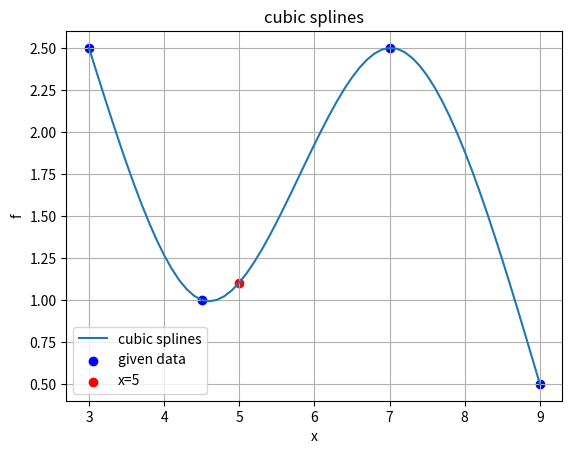

Generate this figure with matplotlib:
import numpy as np
import matplotlib.pyplot as plt


x_list = np.array([3.0, 4.5, 7.0, 9.0])
y_list = np.array([2.5, 1.0, 2.5, 0.5])


x_target = 5
n = len(x_list)
h_list = x_list[1:] - x_list[:-1]


def f(i, j):
    i, j = int(i), int(j)
    if i==0 or i==n-1:
        if i==j:
            return 1
        else:
            return 0
    else:
        if i==j+1:
            return h_list[i-1]
        if i==j:
            return 2*(h_list[i-1] + h_list[i])
        if i==j-1:
            return h_list[i]
        else:
            return 0

M = np.fromfunction(np.vectorize(f, otypes=[float]), (n, n))
A = y_list.reshape(-1,1)
# print(A)
df = (y_list[1:] - y_list[:-1]) / h_list
ddf = (df[1:] - df[:-1])*3
ddf_ = np.hstack(([0], ddf, [0]))
N = ddf_.reshape(-1, 1)

C = np.linalg.inv(M) @ N
B = df.reshape(-1,1) - h_list.reshape(-1,1)/3 * (2*C[:-1]+C[1:])
D = (C[1:] - C[:-1]) / 3 / h_list.reshape(-1,1) 
# print(D)
# print(C)

def find_adjacent(x0, x_list=x_list):
    min_i, max_i = 0, len(x_list)-1
    if x0 < x_list[min_i] or x0 > x_list[max_i]:
        raise "extrapolation"
    
    while (max_i - min_i) > 0:
        i = (min_i+max_i)//2
        if x0 < x_list[i]:
            max_i = i
        elif x0 > x_list[i+1]:
            min_i = i
        else:
            return i, x_list[i]
        
def calculate_y(x0):
    i, xi = find_adjacent(x0)
    
    return A[i] + B[i]*(x0-xi) + C[i]*(x0-xi)**2 + D[i]*(x0-xi)**3

print(calculate_y(x_target))

num_step = 60
x_axis = [np.min(x_list) + (np.max(x_list) - np.min(x_list)) * i / num_step for i in range(num_step+1)]
y_spline = [calculate_y(x_val) for x_val in x_axis]


plt.figure()
plt.plot(x_axis, y_spline, label="cubic splines")
plt.scatter(x_list, y_list, color="blue", label="given data")
plt.scatter(x_target, calculate_y(x_target), color="red", label="x=5")

plt.xlabel("x")
plt.ylabel("f")
plt.title("cubic splines")
plt.grid(True)
plt.legend()

plt.savefig(f"fig_15.3.png", dpi=1200)